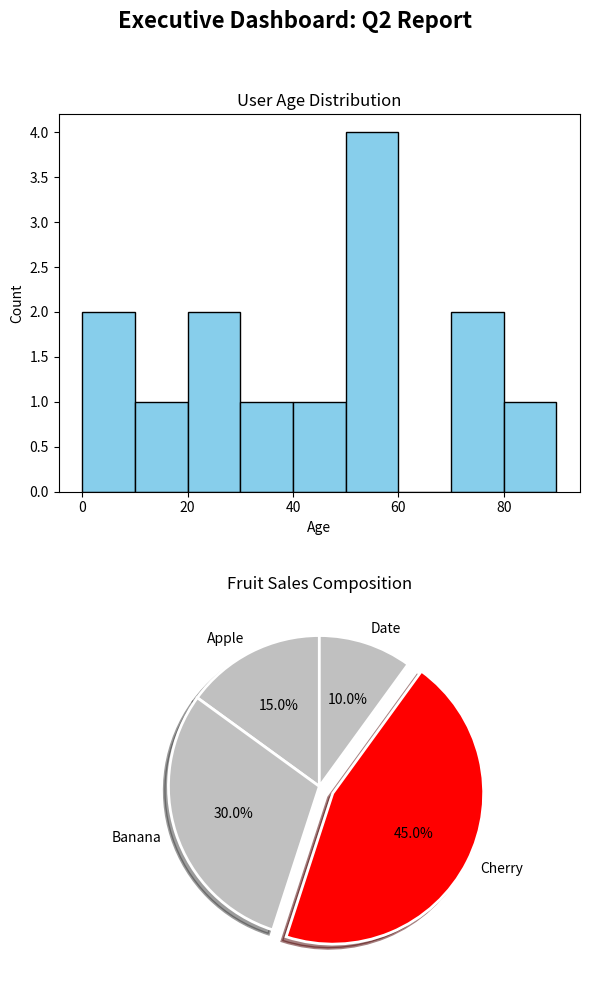

The matplotlib source for this figure:
import matplotlib.pyplot as plt

# --- DATA PREP ---
# Data 1: Ages (for Histogram)
ages = [22, 87, 5, 43, 56, 73, 55, 54, 11, 20, 51, 5, 79, 31]

# Data 2: Fruits (for Pie)
labels = ['Apple', 'Banana', 'Cherry', 'Date']
sizes = [15, 30, 45, 10]
colors = ['silver', 'silver', 'red', 'silver'] # Highlighting Cherry
exp =(0,0,0.1,0) 

fig , (ax1 , ax2) = plt.subplots(2,1 , figsize = (6,10))

ax1.hist(ages , bins=[0,10,20,30,40,50,60,70,80,90],
         color = 'skyblue' , edgecolor = 'black')
ax1.set_title("User Age Distribution")
ax1.set_xlabel("Age")
ax1.set_ylabel("Count")

ax2.pie(sizes , labels = labels , autopct = '%1.1f%%' ,
        colors = colors , explode = exp , startangle = 90 ,
        shadow = True , 
        wedgeprops = {'edgecolor' : 'white' , 'linewidth' : 2})
ax2.set_title("Fruit Sales Composition")

plt.suptitle("Executive Dashboard: Q2 Report", fontsize=16, fontweight='bold')
plt.tight_layout(h_pad=3.0, rect=[0, 0, 1, 0.95])
plt.show()